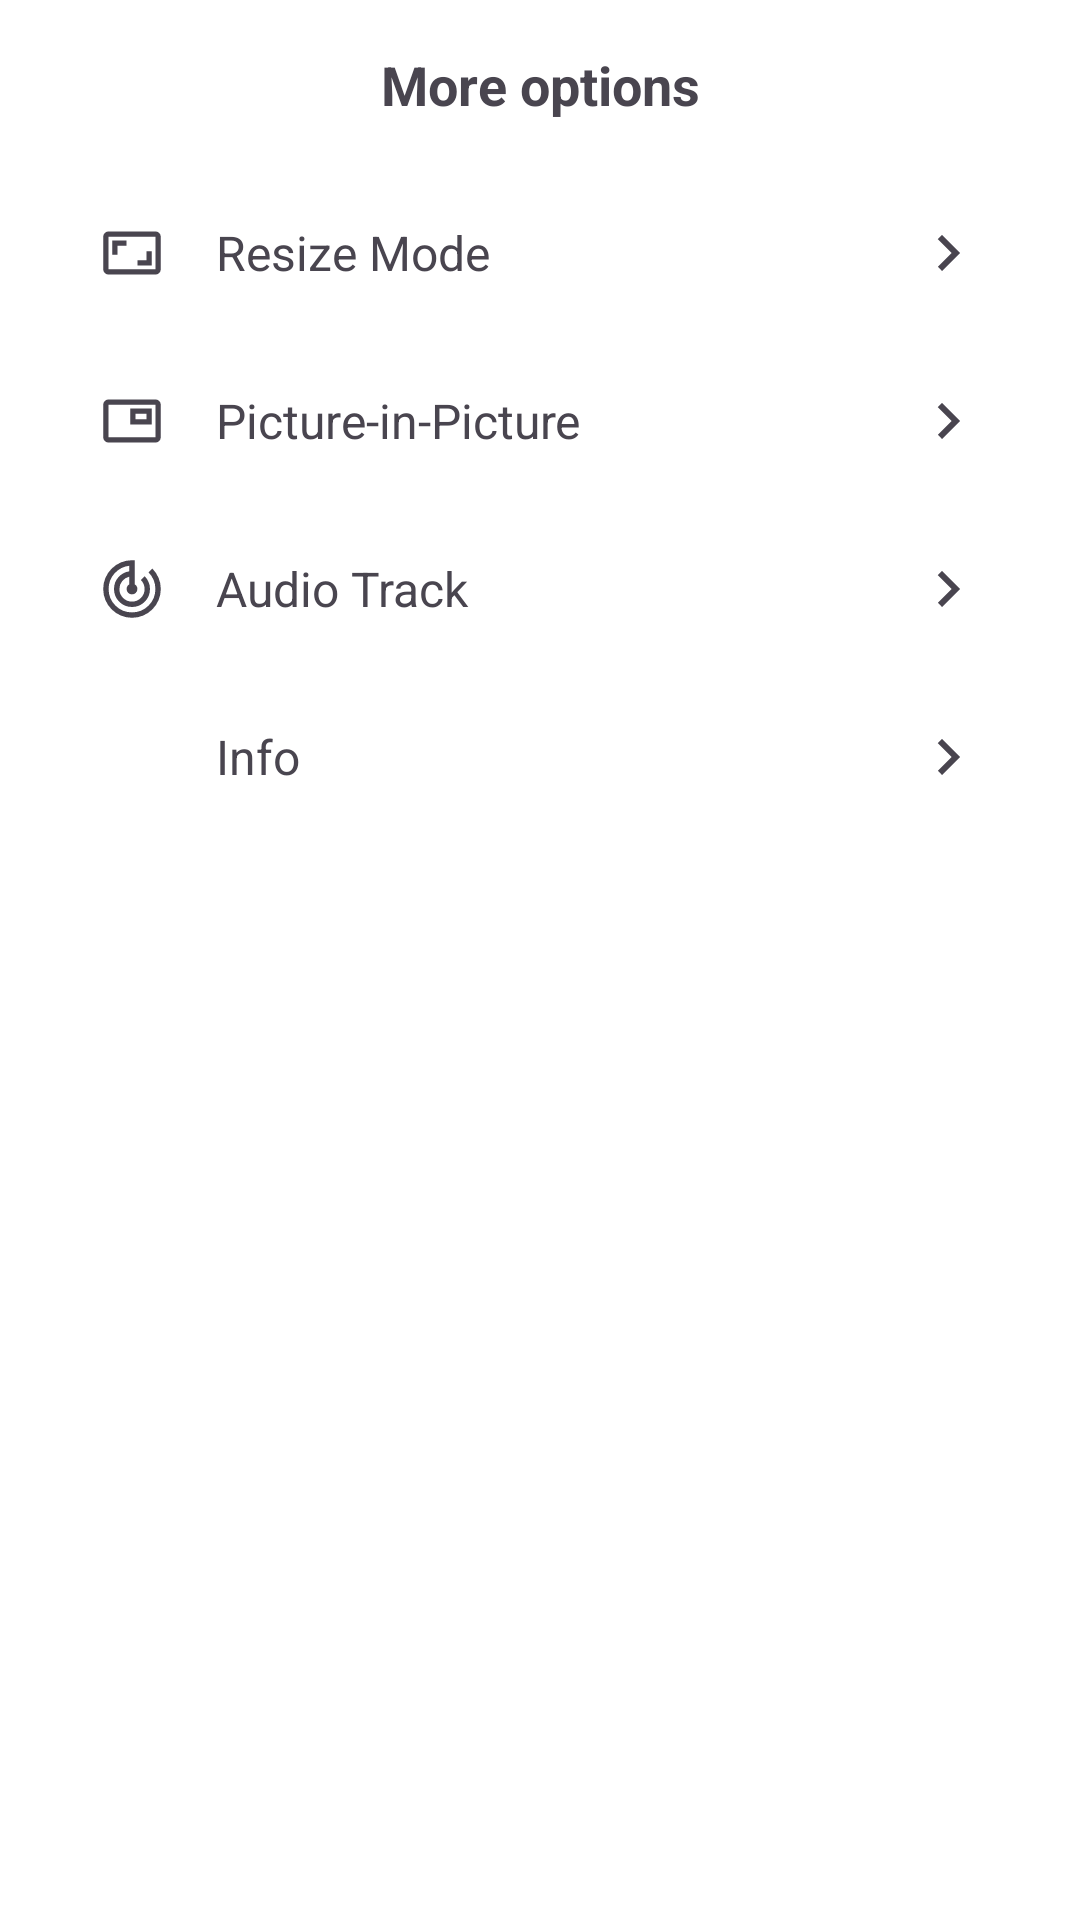

This screen was rendered from an Android layout file. Write that file and the resources it references.
<!-- AndroidManifest.xml: application theme Theme.YoutubeLite -->
<!-- res/layout/bottom_sheet_more_options.xml -->
<?xml version="1.0" encoding="utf-8"?>
<LinearLayout xmlns:android="http://schemas.android.com/apk/res/android"
    xmlns:app="http://schemas.android.com/apk/res-auto"
    android:layout_width="match_parent"
    android:layout_height="wrap_content"
    android:orientation="vertical"
    android:padding="16dp">

    <TextView
        android:layout_width="match_parent"
        android:layout_height="wrap_content"
        android:gravity="center"
        android:paddingBottom="16dp"
        android:text="@string/more_options"
        android:textSize="18sp"
        android:textStyle="bold" />

    <LinearLayout
        android:id="@+id/option_resize_mode"
        android:layout_width="match_parent"
        android:layout_height="56dp"
        android:background="?attr/selectableItemBackgroundBorderless"
        android:gravity="center_vertical"
        android:orientation="horizontal"
        android:paddingHorizontal="16dp">

        <ImageView
            android:layout_width="24dp"
            android:layout_height="24dp"
            android:layout_marginEnd="16dp"
            android:contentDescription="@string/resize_mode"
            android:src="@drawable/ic_resize"
            app:tint="?attr/colorControlNormal" />

        <TextView
            android:layout_width="0dp"
            android:layout_height="wrap_content"
            android:layout_weight="1"
            android:text="@string/resize_mode"
            android:textSize="16sp" />

        <ImageView
            android:layout_width="24dp"
            android:layout_height="24dp"
            android:contentDescription="@null"
            android:importantForAccessibility="no"
            android:src="@drawable/ic_chevron_right"
            app:tint="?attr/colorControlNormal" />
    </LinearLayout>

    <LinearLayout
        android:id="@+id/option_pip"
        android:layout_width="match_parent"
        android:layout_height="56dp"
        android:background="?attr/selectableItemBackgroundBorderless"
        android:gravity="center_vertical"
        android:orientation="horizontal"
        android:paddingHorizontal="16dp">

        <ImageView
            android:layout_width="24dp"
            android:layout_height="24dp"
            android:layout_marginEnd="16dp"
            android:contentDescription="@string/pip"
            android:src="@drawable/ic_pip"
            app:tint="?attr/colorControlNormal" />

        <TextView
            android:layout_width="0dp"
            android:layout_height="wrap_content"
            android:layout_weight="1"
            android:text="@string/pip"
            android:textSize="16sp" />

        <ImageView
            android:layout_width="24dp"
            android:layout_height="24dp"
            android:contentDescription="@null"
            android:importantForAccessibility="no"
            android:src="@drawable/ic_chevron_right"
            app:tint="?attr/colorControlNormal" />
    </LinearLayout>

    <LinearLayout
        android:id="@+id/option_audio_track"
        android:layout_width="match_parent"
        android:layout_height="56dp"
        android:background="?attr/selectableItemBackgroundBorderless"
        android:gravity="center_vertical"
        android:orientation="horizontal"
        android:paddingHorizontal="16dp">

        <ImageView
            android:layout_width="24dp"
            android:layout_height="24dp"
            android:layout_marginEnd="16dp"
            android:contentDescription="@string/audio_track"
            android:src="@drawable/ic_track"
            app:tint="?attr/colorControlNormal" />

        <TextView
            android:layout_width="0dp"
            android:layout_height="wrap_content"
            android:layout_weight="1"
            android:text="@string/audio_track"
            android:textSize="16sp" />

        <ImageView
            android:layout_width="24dp"
            android:layout_height="24dp"
            android:contentDescription="@null"
            android:importantForAccessibility="no"
            android:src="@drawable/ic_chevron_right"
            app:tint="?attr/colorControlNormal" />
    </LinearLayout>

    <LinearLayout
        android:id="@+id/option_stream_details"
        android:layout_width="match_parent"
        android:layout_height="56dp"
        android:background="?attr/selectableItemBackgroundBorderless"
        android:gravity="center_vertical"
        android:orientation="horizontal"
        android:paddingHorizontal="16dp">

        <ImageView
            android:layout_width="24dp"
            android:layout_height="24dp"
            android:layout_marginEnd="16dp"
            android:contentDescription="@string/info"
            android:src="@drawable/ic_info"
            app:tint="?attr/colorControlNormal" />

        <TextView
            android:layout_width="0dp"
            android:layout_height="wrap_content"
            android:layout_weight="1"
            android:text="@string/info"
            android:textSize="16sp" />

        <ImageView
            android:layout_width="24dp"
            android:layout_height="24dp"
            android:contentDescription="@null"
            android:importantForAccessibility="no"
            android:src="@drawable/ic_chevron_right"
            app:tint="?attr/colorControlNormal" />
    </LinearLayout>

</LinearLayout>
<!-- resources referenced by this layout -->
<resources>
  <!-- drawable ic_chevron_right (drawable) -->
  <vector xmlns:android="http://schemas.android.com/apk/res/android" android:width="24dp" android:height="24dp" android:viewportWidth="24" android:viewportHeight="24" android:tint="@android:color/black">
      <path android:fillColor="@android:color/white" android:pathData="M8.59,16.58L13.17,12L8.59,7.41L10,6l6,6l-6,6l-1.41,-1.42Z"/>
  </vector>
  <!-- drawable ic_pip (drawable) -->
  <vector xmlns:android="http://schemas.android.com/apk/res/android"
      android:width="20dp"
      android:height="20dp"
      android:viewportWidth="960"
      android:viewportHeight="960"
      android:tint="?attr/colorControlNormal">
    <path
        android:fillColor="@android:color/white"
        android:pathData="M168,768Q138.3,768 117.15,746.84Q96,725.68 96,695.96L96,263.72Q96,234 117.15,213Q138.3,192 168,192L792,192Q821.7,192 842.85,213.16Q864,234.32 864,264.04L864,696.28Q864,726 842.85,747Q821.7,768 792,768L168,768ZM168,696L792,696Q792,696 792,696Q792,696 792,696L792,264Q792,264 792,264Q792,264 792,264L168,264Q168,264 168,264Q168,264 168,264L168,696Q168,696 168,696Q168,696 168,696ZM168,696Q168,696 168,696Q168,696 168,696L168,264Q168,264 168,264Q168,264 168,264L168,264Q168,264 168,264Q168,264 168,264L168,696Q168,696 168,696Q168,696 168,696ZM456,528L744,528L744,312L456,312L456,528ZM528,456L528,384L672,384L672,456L528,456Z"/>
  </vector>
  <string name="audio_track">Audio Track</string>
  <string name="info">Info</string>
  <string name="more_options">More options</string>
  <string name="pip">Picture-in-Picture</string>
  <string name="resize_mode">Resize Mode</string>
  <style name="Theme.YoutubeLite" parent="Base.Theme.YoutubeLite" />
  <color name="primary">#FFFFFF</color>
  <color name="on_primary">#0F0F0F</color>
  <color name="secondary">#AAAAAA</color>
  <color name="on_secondary">#0F0F0F</color>
  <color name="background">#0F0F0F</color>
  <color name="on_background">#FFFFFF</color>
  <color name="surface">#0F0F0F</color>
  <color name="on_surface">#FFFFFF</color>
  <color name="surface_variant">#212121</color>
  <color name="on_surface_variant">#AAAAAA</color>
  <color name="outline">#3A3A3A</color>
  <style name="Theme.YoutubeLite.AlertDialog" parent="ThemeOverlay.Material3.MaterialAlertDialog">
          <item name="colorSurface">@color/surface</item>
          <item name="colorOnSurface">@color/on_surface</item>
      </style>
  <style name="Theme.YoutubeLite.BottomSheetDialog" parent="ThemeOverlay.Material3.BottomSheetDialog">
          <item name="colorSurface">@color/surface</item>
          <item name="colorOnSurface">@color/on_surface</item>
          <item name="bottomSheetStyle">@style/Widget.YoutubeLite.BottomSheet</item>
      </style>
  <style name="Widget.YoutubeLite.BottomSheet" parent="Widget.Material3.BottomSheet.Modal">
          <item name="backgroundTint">@color/surface</item>
          <item name="shapeAppearance">@style/ShapeAppearance.YoutubeLite.BottomSheet</item>
      </style>
  <style name="ShapeAppearance.YoutubeLite.BottomSheet" parent="ShapeAppearance.Material3.LargeComponent">
          <item name="cornerFamily">rounded</item>
          <item name="cornerSizeTopLeft">16dp</item>
          <item name="cornerSizeTopRight">16dp</item>
          <item name="cornerSizeBottomLeft">0dp</item>
          <item name="cornerSizeBottomRight">0dp</item>
      </style>
</resources>
